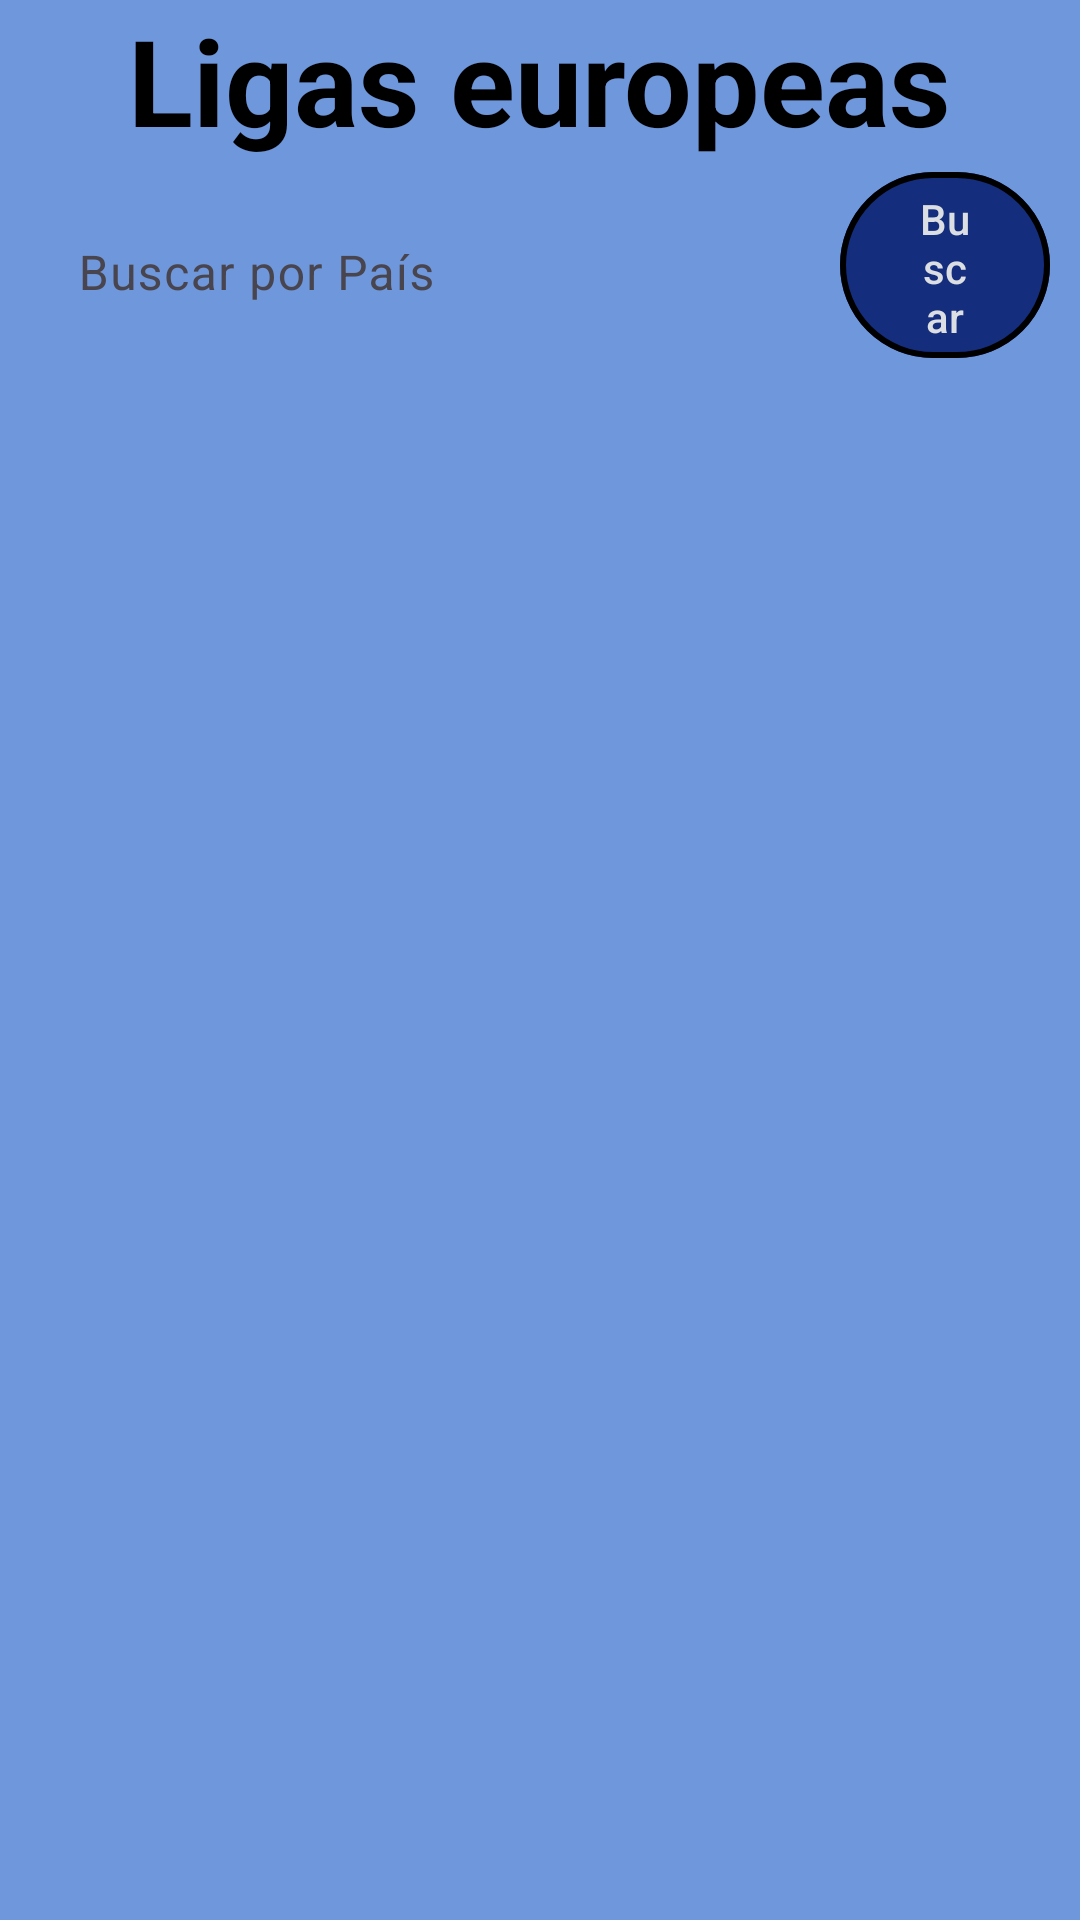

Layout XML and referenced resources for this Android screen:
<!-- AndroidManifest.xml: application theme Theme.IOT_LAB4_20213704 -->
<!-- res/layout/fragment_lista.xml -->
<?xml version="1.0" encoding="utf-8"?>
<androidx.constraintlayout.widget.ConstraintLayout xmlns:android="http://schemas.android.com/apk/res/android"
    xmlns:app="http://schemas.android.com/apk/res-auto"
    xmlns:tools="http://schemas.android.com/tools"
    android:id="@+id/frameLayout"
    android:layout_width="match_parent"
    android:layout_height="match_parent"
    tools:context=".ListaFragment">
   <LinearLayout
       android:background="#6F97DB"
       android:orientation="vertical"
       android:layout_width="match_parent"
       android:layout_height="match_parent">
       <TextView
           android:text="Ligas europeas"
           android:textColor="@color/black"
           android:textStyle="bold"
           android:textSize="40sp"
           android:layout_gravity="center_horizontal"
           android:layout_width="wrap_content"
           android:layout_height="wrap_content"/>
       <LinearLayout
            android:orientation="horizontal"
            android:layout_width="match_parent"
            android:layout_height="70sp">
            <com.google.android.material.textfield.TextInputLayout
                android:layout_width="250sp"
                android:layout_height="wrap_content"
                app:boxBackgroundMode="outline"
                app:boxCornerRadiusTopStart="25dp"
                app:boxCornerRadiusTopEnd="25dp"
                app:boxCornerRadiusBottomStart="25dp"
                app:boxCornerRadiusBottomEnd="25dp"
                app:boxStrokeWidth="2dp"
                android:background="@drawable/ola"
                android:layout_margin="10dp">

                <com.google.android.material.textfield.TextInputEditText
                    android:layout_gravity="center_vertical"
                    android:id="@+id/pais"
                    android:layout_width="match_parent"
                    android:layout_height="wrap_content"
                    android:hint="Buscar por País"
                    android:background="@android:color/transparent" />
            </com.google.android.material.textfield.TextInputLayout>
            <com.google.android.material.button.MaterialButton
                android:layout_marginStart="10sp"
                android:layout_gravity="center_vertical"
                android:layout_width="wrap_content"
                android:layout_height="wrap_content"
                android:text="Buscar"
                android:textColor="#DBDEE2"
                app:backgroundTint="#142D7C"
                app:strokeColor="@color/black"
                app:strokeWidth="2dp"
                app:cornerRadius="50dp"
                android:layout_marginEnd="10dp"
                android:onClick="buscarLigas"/>
        </LinearLayout>
        <androidx.recyclerview.widget.RecyclerView
            android:orientation="vertical"
            android:id="@+id/recyclerLista"
            android:layout_width="match_parent"
            android:layout_height="500sp"/>
   </LinearLayout>
</androidx.constraintlayout.widget.ConstraintLayout>
<!-- resources referenced by this layout -->
<resources>
  <style name="Theme.IOT_LAB4_20213704" parent="Base.Theme.IOT_LAB4_20213704" />
  <style name="Base.Theme.IOT_LAB4_20213704" parent="Theme.Material3.DayNight.NoActionBar">
          
          
      </style>
  <!-- not gathered from this repository: default colours our renderer supplied (Android Studio template values) -->
  <color name="black">#FF000000</color>
</resources>
